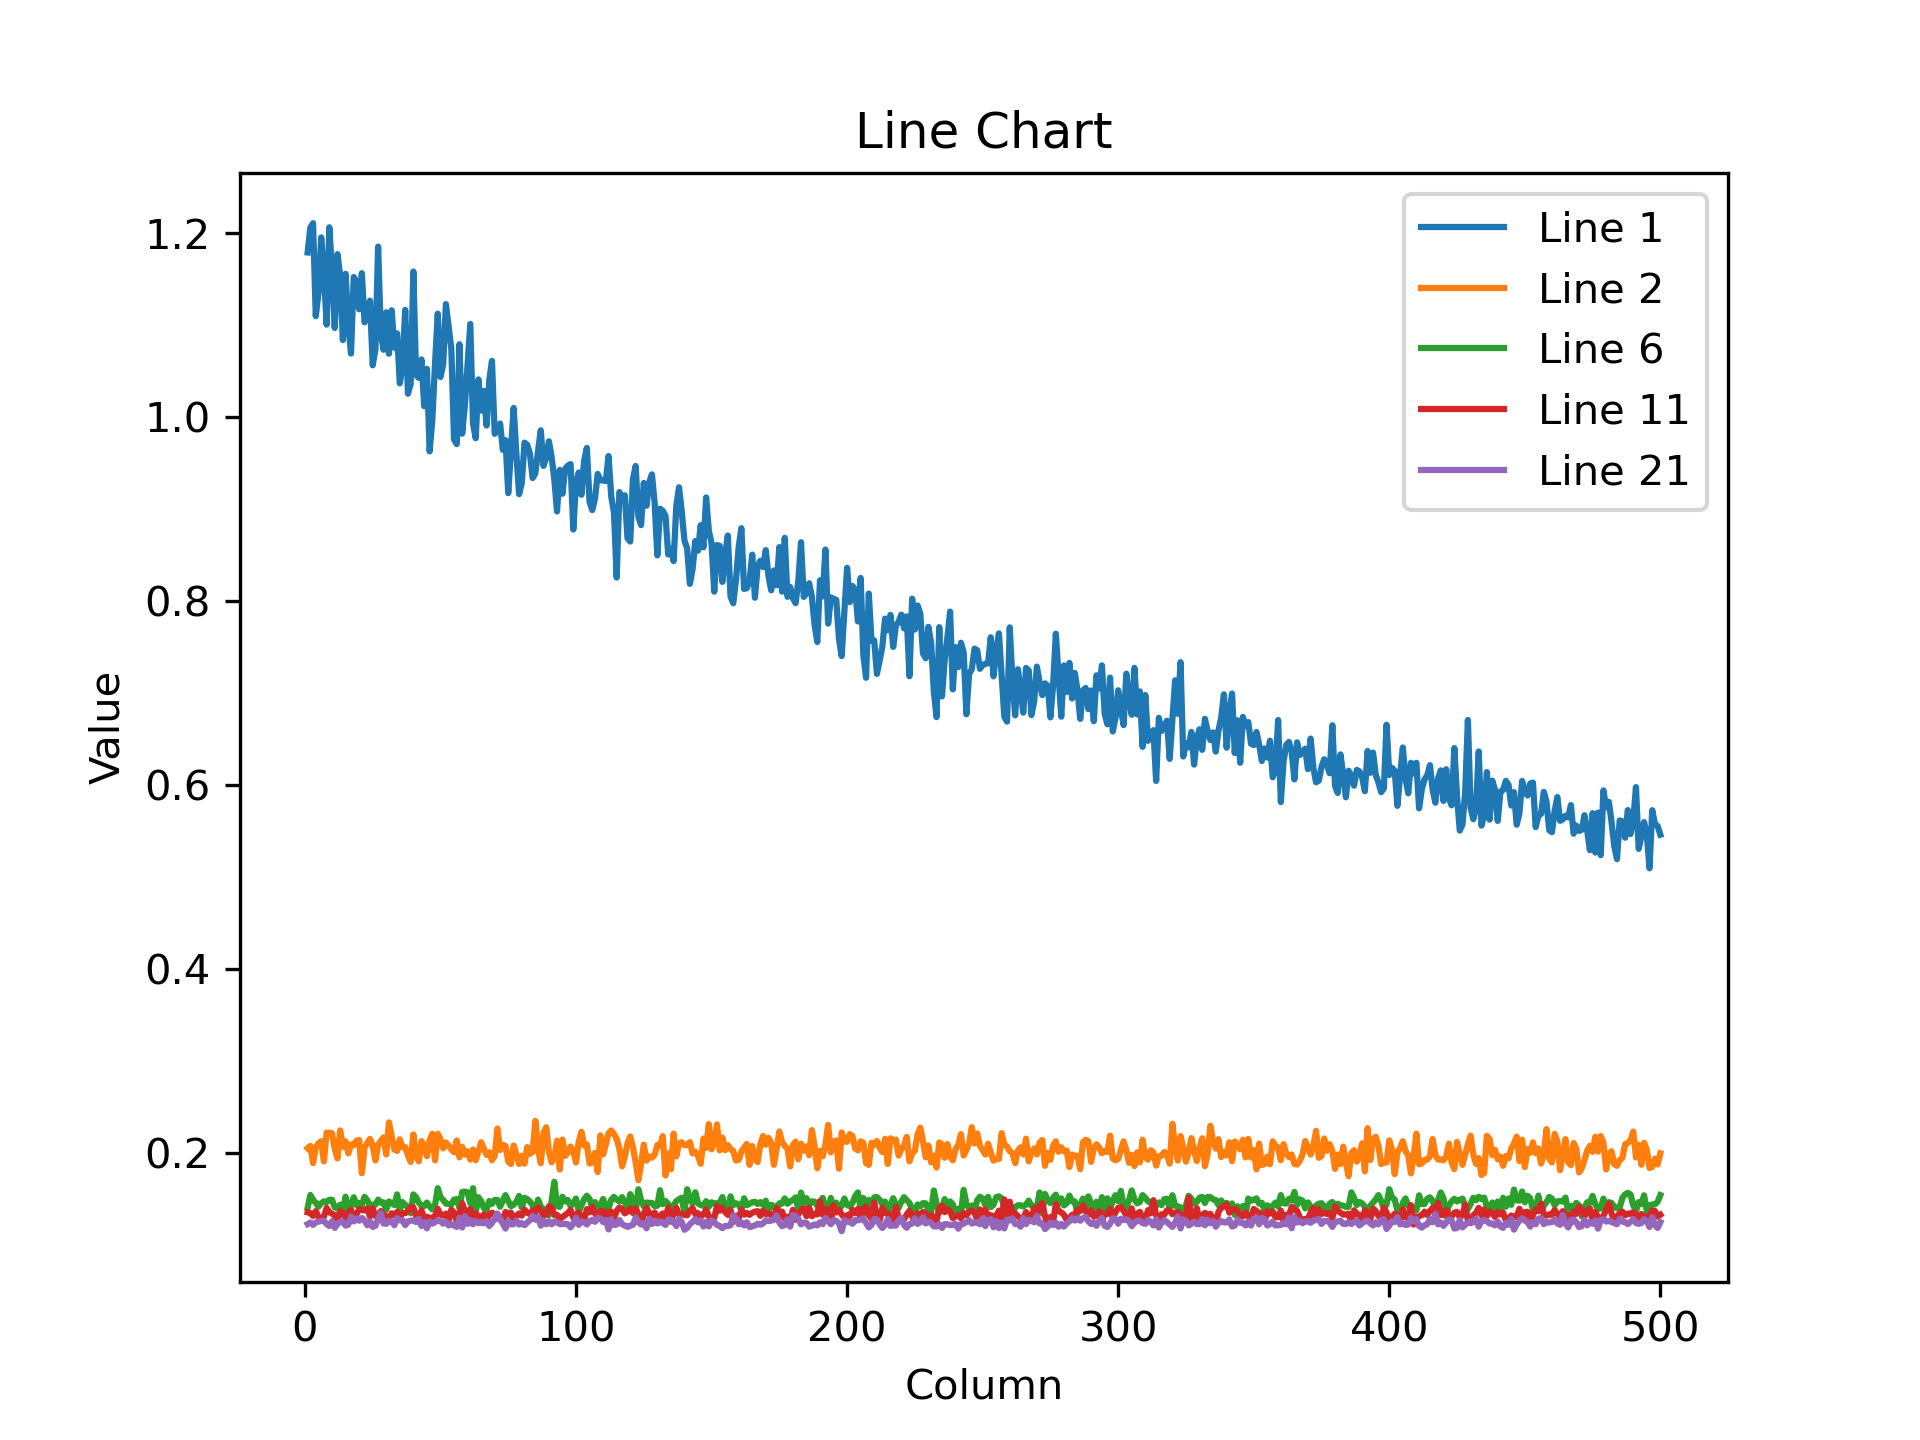

The data file committed next to this chart (first rows):
1.179169893264770508e+00, 1.206027507781982422e+00, 1.210972666740417480e+00, 1.109902858734130859e+00, 1.134937047958374023e+00, 1.195519328117370605e+00, 1.157463908195495605e+00, 1.100757122039794922e+00, 1.206476569175720215e+00, 1.158810615539550781e+00, 1.097129106521606445e+00, 1.177325606346130371e+00, 1.154218435287475586e+00, 1.083965539932250977e+00, 1.155976057052612305e+00, 1.101223945617675781e+00, 1.069284796714782715e+00, 1.152465581893920898e+00, 1.148045420646667480e+00, 1.117443799972534180e+00, 1.156677722930908203e+00, 1.103268623352050781e+00, 1.113122344017028809e+00, 1.126782894134521484e+00
2.056588679552078247e-01, 2.081779837608337402e-01, 1.895441114902496338e-01, 2.064950764179229736e-01, 2.110555171966552734e-01, 2.132855355739593506e-01, 1.914695948362350464e-01, 2.225968092679977417e-01, 2.224263250827789307e-01, 2.219956964254379272e-01, 2.048238664865493774e-01, 1.945996880531311035e-01, 2.250488847494125366e-01, 2.073028981685638428e-01, 2.131180465221405029e-01, 2.000980079174041748e-01, 2.099610269069671631e-01, 2.090549319982528687e-01, 2.138995081186294556e-01, 2.145911455154418945e-01, 1.785877048969268799e-01, 2.065020799636840820e-01, 2.114775329828262329e-01, 2.158469259738922119e-01
1.743462532758712769e-01, 1.757501363754272461e-01, 1.625960618257522583e-01, 1.816858649253845215e-01, 1.797160506248474121e-01, 1.630979180335998535e-01, 1.819881796836853027e-01, 1.680996567010879517e-01, 1.754273474216461182e-01, 1.704187393188476562e-01, 1.766687035560607910e-01, 1.914450526237487793e-01, 1.690775603055953979e-01, 1.864797025918960571e-01, 1.771600693464279175e-01, 1.697944700717926025e-01, 1.621697098016738892e-01, 1.788775771856307983e-01, 1.668595224618911743e-01, 1.671590954065322876e-01, 1.798063069581985474e-01, 1.760021448135375977e-01, 1.671044528484344482e-01, 1.648388355970382690e-01
1.597902178764343262e-01, 1.653950214385986328e-01, 1.480982899665832520e-01, 1.646952182054519653e-01, 1.655766665935516357e-01, 1.601915210485458374e-01, 1.687825620174407959e-01, 1.550868153572082520e-01, 1.502802520990371704e-01, 1.670643389225006104e-01, 1.576332002878189087e-01, 1.611882895231246948e-01, 1.562748104333877563e-01, 1.578300446271896362e-01, 1.580024361610412598e-01, 1.637324392795562744e-01, 1.529944539070129395e-01, 1.521582901477813721e-01, 1.568747907876968384e-01, 1.608667075634002686e-01, 1.579304635524749756e-01, 1.627799421548843384e-01, 1.701617538928985596e-01, 1.662010103464126587e-01
1.382053792476654053e-01, 1.567834466695785522e-01, 1.516939997673034668e-01, 1.447554379701614380e-01, 1.589203625917434692e-01, 1.438051909208297729e-01, 1.364932507276535034e-01, 1.517035812139511108e-01, 1.423386037349700928e-01, 1.465538293123245239e-01, 1.503678709268569946e-01, 1.468996554613113403e-01, 1.551903635263442993e-01, 1.493341028690338135e-01, 1.438276171684265137e-01, 1.441657990217208862e-01, 1.482574641704559326e-01, 1.539313346147537231e-01, 1.520722508430480957e-01, 1.470937728881835938e-01, 1.345404833555221558e-01, 1.396975964307785034e-01, 1.427437514066696167e-01, 1.403480470180511475e-01
1.409620493650436401e-01, 1.549452096223831177e-01, 1.497101187705993652e-01, 1.464261114597320557e-01, 1.421679258346557617e-01, 1.459386050701141357e-01, 1.479119211435317993e-01, 1.471903324127197266e-01, 1.496053636074066162e-01, 1.497229188680648804e-01, 1.414244771003723145e-01, 1.402610987424850464e-01, 1.444069296121597290e-01, 1.377776861190795898e-01, 1.530273109674453735e-01, 1.377436369657516479e-01, 1.432669013738632202e-01, 1.523797959089279175e-01, 1.440250128507614136e-01, 1.462052017450332642e-01, 1.439182013273239136e-01, 1.528944969177246094e-01, 1.491835862398147583e-01, 1.436414271593093872e-01
1.433652937412261963e-01, 1.503214538097381592e-01, 1.554863452911376953e-01, 1.562795937061309814e-01, 1.384512484073638916e-01, 1.452336907386779785e-01, 1.416969150304794312e-01, 1.375598162412643433e-01, 1.466772258281707764e-01, 1.500813364982604980e-01, 1.413881182670593262e-01, 1.491951197385787964e-01, 1.499184966087341309e-01, 1.433804184198379517e-01, 1.437681317329406738e-01, 1.451821476221084595e-01, 1.472127884626388550e-01, 1.501829177141189575e-01, 1.505980789661407471e-01, 1.474047005176544189e-01, 1.505927741527557373e-01, 1.457248926162719727e-01, 1.476626843214035034e-01, 1.507048308849334717e-01
1.358154565095901489e-01, 1.404867470264434814e-01, 1.433593481779098511e-01, 1.385434418916702271e-01, 1.374101042747497559e-01, 1.386176049709320068e-01, 1.424758732318878174e-01, 1.482790857553482056e-01, 1.394528299570083618e-01, 1.470073312520980835e-01, 1.330550163984298706e-01, 1.382613927125930786e-01, 1.346160024404525757e-01, 1.322004050016403198e-01, 1.390908956527709961e-01, 1.424577683210372925e-01, 1.335336118936538696e-01, 1.470362693071365356e-01, 1.429724991321563721e-01, 1.337016522884368896e-01, 1.495401412248611450e-01, 1.330562531948089600e-01, 1.397694945335388184e-01, 1.372025609016418457e-01
1.581960469484329224e-01, 1.455671042203903198e-01, 1.398300081491470337e-01, 1.458734869956970215e-01, 1.494951546192169189e-01, 1.443569809198379517e-01, 1.389771997928619385e-01, 1.417848616838455200e-01, 1.388910561800003052e-01, 1.441791653633117676e-01, 1.468439400196075439e-01, 1.372816264629364014e-01, 1.438815146684646606e-01, 1.327906548976898193e-01, 1.431928277015686035e-01, 1.456204205751419067e-01, 1.435860693454742432e-01, 1.349304169416427612e-01, 1.452845335006713867e-01, 1.361976861953735352e-01, 1.395124197006225586e-01, 1.439791470766067505e-01, 1.567316204309463501e-01, 1.414644867181777954e-01
1.310139298439025879e-01, 1.298303902149200439e-01, 1.398270875215530396e-01, 1.309901922941207886e-01, 1.249100118875503540e-01, 1.368012428283691406e-01, 1.346650421619415283e-01, 1.312045305967330933e-01, 1.407229453325271606e-01, 1.347081363201141357e-01, 1.309250891208648682e-01, 1.290577352046966553e-01, 1.261401176452636719e-01, 1.353922337293624878e-01, 1.357984691858291626e-01, 1.272901445627212524e-01, 1.321598142385482788e-01, 1.360214501619338989e-01, 1.345839500427246094e-01, 1.291110813617706299e-01, 1.323309242725372314e-01, 1.352832168340682983e-01, 1.322420835494995117e-01, 1.344969421625137329e-01
1.360095590353012085e-01, 1.352406144142150879e-01, 1.321444958448410034e-01, 1.372789591550827026e-01, 1.312842816114425659e-01, 1.285450905561447144e-01, 1.311383992433547974e-01, 1.408372819423675537e-01, 1.363601088523864746e-01, 1.344908326864242554e-01, 1.330457776784896851e-01, 1.274291723966598511e-01, 1.371104270219802856e-01, 1.355208456516265869e-01, 1.299239397048950195e-01, 1.355852186679840088e-01, 1.388519853353500366e-01, 1.290470063686370850e-01, 1.337407380342483521e-01, 1.395425051450729370e-01, 1.386574357748031616e-01, 1.381327956914901733e-01, 1.403859853744506836e-01, 1.313956081867218018e-01
1.370134651660919189e-01, 1.331256777048110962e-01, 1.364617943763732910e-01, 1.381368190050125122e-01, 1.384255290031433105e-01, 1.353119462728500366e-01, 1.471706032752990723e-01, 1.335422843694686890e-01, 1.390122026205062866e-01, 1.372152119874954224e-01, 1.309514343738555908e-01, 1.383229941129684448e-01, 1.379248648881912231e-01, 1.351140290498733521e-01, 1.294195353984832764e-01, 1.355344206094741821e-01, 1.345171332359313965e-01, 1.373835057020187378e-01, 1.313597261905670166e-01, 1.416362971067428589e-01, 1.389331668615341187e-01, 1.400805711746215820e-01, 1.392741203308105469e-01, 1.415368169546127319e-01
1.356582194566726685e-01, 1.364637911319732666e-01, 1.274661421775817871e-01, 1.264058947563171387e-01, 1.346119642257690430e-01, 1.322903931140899658e-01, 1.319499611854553223e-01, 1.339101940393447876e-01, 1.317398995161056519e-01, 1.410141140222549438e-01, 1.300920248031616211e-01, 1.347766369581222534e-01, 1.352619528770446777e-01, 1.310703754425048828e-01, 1.334320008754730225e-01, 1.364745795726776123e-01, 1.320311874151229858e-01, 1.285386532545089722e-01, 1.326396167278289795e-01, 1.332030147314071655e-01, 1.372084319591522217e-01, 1.331119835376739502e-01, 1.460611820220947266e-01, 1.347029656171798706e-01
1.332972645759582520e-01, 1.373144239187240601e-01, 1.311417073011398315e-01, 1.330072879791259766e-01, 1.331680268049240112e-01, 1.357051879167556763e-01, 1.353774070739746094e-01, 1.265570521354675293e-01, 1.348987817764282227e-01, 1.356932520866394043e-01, 1.407225281000137329e-01, 1.329219490289688110e-01, 1.276317685842514038e-01, 1.337362229824066162e-01, 1.389607042074203491e-01, 1.308257132768630981e-01, 1.332685947418212891e-01, 1.315493583679199219e-01, 1.263817697763442993e-01, 1.382763832807540894e-01, 1.323411464691162109e-01, 1.388485878705978394e-01, 1.296885609626770020e-01, 1.350560486316680908e-01
1.296520531177520752e-01, 1.363321244716644287e-01, 1.331985443830490112e-01, 1.403760015964508057e-01, 1.296560913324356079e-01, 1.335689574480056763e-01, 1.350039988756179810e-01, 1.311513334512710571e-01, 1.350100189447402954e-01, 1.292501986026763916e-01, 1.384571343660354614e-01, 1.291410624980926514e-01, 1.359300613403320312e-01, 1.335225403308868408e-01, 1.347979456186294556e-01, 1.313902735710144043e-01, 1.366115212440490723e-01, 1.266952902078628540e-01, 1.322526782751083374e-01, 1.220294162631034851e-01, 1.217798739671707153e-01, 1.301179081201553345e-01, 1.377767026424407959e-01, 1.303189545869827271e-01
1.290657222270965576e-01, 1.310632079839706421e-01, 1.306482404470443726e-01, 1.229677423834800720e-01, 1.297978907823562622e-01, 1.305721998214721680e-01, 1.275587081909179688e-01, 1.292612105607986450e-01, 1.290744394063949585e-01, 1.228758096694946289e-01, 1.163049936294555664e-01, 1.209895312786102295e-01, 1.321347951889038086e-01, 1.262330561876296997e-01, 1.339883357286453247e-01, 1.291498839855194092e-01, 1.296190172433853149e-01, 1.320225894451141357e-01, 1.216050684452056885e-01, 1.298314183950424194e-01, 1.307832002639770508e-01, 1.311663091182708740e-01, 1.317179054021835327e-01, 1.294172257184982300e-01
1.361466944217681885e-01, 1.285350173711776733e-01, 1.234749183058738708e-01, 1.288736760616302490e-01, 1.295990347862243652e-01, 1.243075951933860779e-01, 1.284663677215576172e-01, 1.303060203790664673e-01, 1.255628317594528198e-01, 1.207932382822036743e-01, 1.278705298900604248e-01, 1.246737465262413025e-01, 1.221028566360473633e-01, 1.206121817231178284e-01, 1.288996934890747070e-01, 1.228126510977745056e-01, 1.297728419303894043e-01, 1.267564296722412109e-01, 1.241696029901504517e-01, 1.215628236532211304e-01, 1.214336454868316650e-01, 1.276061832904815674e-01, 1.222439110279083252e-01, 1.227103546261787415e-01
1.292591542005538940e-01, 1.287577003240585327e-01, 1.314547061920166016e-01, 1.251717507839202881e-01, 1.278540939092636108e-01, 1.320231407880783081e-01, 1.176558360457420349e-01, 1.222746893763542175e-01, 1.244274526834487915e-01, 1.296991109848022461e-01, 1.258494555950164795e-01, 1.349472403526306152e-01, 1.264766454696655273e-01, 1.283441781997680664e-01, 1.217613294720649719e-01, 1.274625658988952637e-01, 1.249059364199638367e-01, 1.285773366689682007e-01, 1.255199313163757324e-01, 1.317362487316131592e-01, 1.322866082191467285e-01, 1.252583563327789307e-01, 1.247045919299125671e-01, 1.273466199636459351e-01
1.230057924985885620e-01, 1.263760030269622803e-01, 1.214167103171348572e-01, 1.243243813514709473e-01, 1.227066665887832642e-01, 1.294290423393249512e-01, 1.263113170862197876e-01, 1.226566880941390991e-01, 1.182584464550018311e-01, 1.223325431346893311e-01, 1.245682388544082642e-01, 1.269987672567367554e-01, 1.251875460147857666e-01, 1.262552738189697266e-01, 1.226042807102203369e-01, 1.207410842180252075e-01, 1.300950199365615845e-01, 1.263682395219802856e-01, 1.351653337478637695e-01, 1.256223618984222412e-01, 1.251651495695114136e-01, 1.206353232264518738e-01, 1.247644275426864624e-01, 1.266683638095855713e-01
1.223090887069702148e-01, 1.167808771133422852e-01, 1.148899421095848083e-01, 1.206272467970848083e-01, 1.193286553025245667e-01, 1.177881509065628052e-01, 1.170253604650497437e-01, 1.255385726690292358e-01, 1.221480891108512878e-01, 1.265228539705276489e-01, 1.183760464191436768e-01, 1.240334212779998779e-01, 1.178845167160034180e-01, 1.143835633993148804e-01, 1.176947876811027527e-01, 1.204218193888664246e-01, 1.228504851460456848e-01, 1.199463009834289551e-01, 1.168414056301116943e-01, 1.151252090930938721e-01, 1.123182028532028198e-01, 1.223574951291084290e-01, 1.258808821439743042e-01, 1.202844008803367615e-01
1.232855245471000671e-01, 1.249749511480331421e-01, 1.224100813269615173e-01, 1.250957846641540527e-01, 1.259664595127105713e-01, 1.265703737735748291e-01, 1.268581449985504150e-01, 1.232364773750305176e-01, 1.211739107966423035e-01, 1.265121996402740479e-01, 1.191667914390563965e-01, 1.233454644680023193e-01, 1.256577670574188232e-01, 1.260082274675369263e-01, 1.216190010309219360e-01, 1.225171089172363281e-01, 1.314596086740493774e-01, 1.262065619230270386e-01, 1.294462680816650391e-01, 1.268796622753143311e-01, 1.299649626016616821e-01, 1.272946745157241821e-01, 1.219682767987251282e-01, 1.263358592987060547e-01
1.161903366446495056e-01, 1.240805163979530334e-01, 1.211680397391319275e-01, 1.221911832690238953e-01, 1.197559460997581482e-01, 1.228942647576332092e-01, 1.270113736391067505e-01, 1.198438704013824463e-01, 1.217068880796432495e-01, 1.186395660042762756e-01, 1.282593160867691040e-01, 1.208479851484298706e-01, 1.214839592576026917e-01, 1.181706041097640991e-01, 1.229335442185401917e-01, 1.259931772947311401e-01, 1.190268993377685547e-01, 1.237887814640998840e-01, 1.239612251520156860e-01, 1.234541088342666626e-01, 1.241791173815727234e-01, 1.191898211836814880e-01, 1.196215376257896423e-01, 1.267993599176406860e-01
1.219361722469329834e-01, 1.177194342017173767e-01, 1.200877353549003601e-01, 1.207451969385147095e-01, 1.240363642573356628e-01, 1.173151582479476929e-01, 1.199335977435112000e-01, 1.196691468358039856e-01, 1.221131235361099243e-01, 1.201216429471969604e-01, 1.258202344179153442e-01, 1.185399070382118225e-01, 1.192470639944076538e-01, 1.233818605542182922e-01, 1.183481812477111816e-01, 1.258886009454727173e-01, 1.232570707798004150e-01, 1.207672357559204102e-01, 1.215808540582656860e-01, 1.163345575332641602e-01, 1.278118640184402466e-01, 1.199486777186393738e-01, 1.240452975034713745e-01, 1.179690510034561157e-01
1.193926036357879639e-01, 1.154394298791885376e-01, 1.184241473674774170e-01, 1.198066622018814087e-01, 1.186423599720001221e-01, 1.211870461702346802e-01, 1.177898049354553223e-01, 1.235545352101325989e-01, 1.185457929968833923e-01, 1.195596158504486084e-01, 1.192337870597839355e-01, 1.271243691444396973e-01, 1.220485791563987732e-01, 1.285738646984100342e-01, 1.221412196755409241e-01, 1.203583851456642151e-01, 1.227140128612518311e-01, 1.179740205407142639e-01, 1.242157742381095886e-01, 1.224154233932495117e-01, 1.204049214720726013e-01, 1.205202713608741760e-01, 1.199897080659866333e-01, 1.151081174612045288e-01
1.244680359959602356e-01, 1.280440986156463623e-01, 1.185413748025894165e-01, 1.266224384307861328e-01, 1.262700557708740234e-01, 1.163650527596473694e-01, 1.192655712366104126e-01, 1.233179867267608643e-01, 1.168070062994956970e-01, 1.229992210865020752e-01, 1.231572180986404419e-01, 1.241106390953063965e-01, 1.250387728214263916e-01, 1.248248070478439331e-01, 1.182641386985778809e-01, 1.209865957498550415e-01, 1.226262077689170837e-01, 1.201653257012367249e-01, 1.274445503950119019e-01, 1.170348674058914185e-01, 1.221536919474601746e-01, 1.211216151714324951e-01, 1.241753622889518738e-01, 1.195588037371635437e-01
1.257426887750625610e-01, 1.217798516154289246e-01, 1.239956468343734741e-01, 1.196404919028282166e-01, 1.210549697279930115e-01, 1.262505501508712769e-01, 1.208376958966255188e-01, 1.210025250911712646e-01, 1.201430633664131165e-01, 1.222039312124252319e-01, 1.181548610329627991e-01, 1.247237026691436768e-01, 1.173259168863296509e-01, 1.207824498414993286e-01, 1.193355098366737366e-01, 1.267113983631134033e-01, 1.202512159943580627e-01, 1.161810532212257385e-01, 1.236526444554328918e-01, 1.138026863336563110e-01, 1.176705062389373779e-01, 1.164786219596862793e-01, 1.202443018555641174e-01, 1.232203990221023560e-01
1.147467717528343201e-01, 1.170667111873626709e-01, 1.121080443263053894e-01, 1.120408177375793457e-01, 1.177538856863975525e-01, 1.130125448107719421e-01, 1.175487041473388672e-01, 1.135942935943603516e-01, 1.172829717397689819e-01, 1.173247396945953369e-01, 1.139012128114700317e-01, 1.100163459777832031e-01, 1.108962371945381165e-01, 1.182604730129241943e-01, 1.104495301842689514e-01, 1.130091175436973572e-01, 1.154452189803123474e-01, 1.131236925721168518e-01, 1.107010617852210999e-01, 1.139722838997840881e-01, 1.140499413013458252e-01, 1.159221604466438293e-01, 1.127811297774314880e-01, 1.146080419421195984e-01
1.168824136257171631e-01, 1.185320243239402771e-01, 1.162539422512054443e-01, 1.201511248946189880e-01, 1.193959042429924011e-01, 1.145965233445167542e-01, 1.182772144675254822e-01, 1.138965189456939697e-01, 1.245239973068237305e-01, 1.195744499564170837e-01, 1.157189458608627319e-01, 1.135271862149238586e-01, 1.160631105303764343e-01, 1.148427426815032959e-01, 1.204227134585380554e-01, 1.144165322184562683e-01, 1.181601285934448242e-01, 1.142428368330001831e-01, 1.192514672875404358e-01, 1.166981458663940430e-01, 1.190067827701568604e-01, 1.201672106981277466e-01, 1.147145479917526245e-01, 1.253294199705123901e-01
1.217874586582183838e-01, 1.161038950085639954e-01, 1.193710118532180786e-01, 1.192436292767524719e-01, 1.251263320446014404e-01, 1.229917034506797791e-01, 1.142434254288673401e-01, 1.231603100895881653e-01, 1.218920871615409851e-01, 1.149070039391517639e-01, 1.200078278779983521e-01, 1.214108467102050781e-01, 1.176550909876823425e-01, 1.165219098329544067e-01, 1.253871470689773560e-01, 1.229758337140083313e-01, 1.241534277796745300e-01, 1.181833073496818542e-01, 1.193335577845573425e-01, 1.149375587701797485e-01, 1.192439720034599304e-01, 1.206749901175498962e-01, 1.214576289057731628e-01, 1.264448761940002441e-01
1.127102673053741455e-01, 1.232139989733695984e-01, 1.142093762755393982e-01, 1.170920878648757935e-01, 1.144771128892898560e-01, 1.157993599772453308e-01, 1.131139248609542847e-01, 1.146170347929000854e-01, 1.192114576697349548e-01, 1.127410233020782471e-01, 1.161504387855529785e-01, 1.186174750328063965e-01, 1.193206012248992920e-01, 1.186007708311080933e-01, 1.162579581141471863e-01, 1.165624856948852539e-01, 1.176244020462036133e-01, 1.152577623724937439e-01, 1.156361848115921021e-01, 1.128323972225189209e-01, 1.143782660365104675e-01, 1.169669255614280701e-01, 1.143485978245735168e-01, 1.171206012368202209e-01
1.090409383177757263e-01, 1.173855066299438477e-01, 1.165602207183837891e-01, 1.176168024539947510e-01, 1.189306527376174927e-01, 1.137819513678550720e-01, 1.182206049561500549e-01, 1.143001317977905273e-01, 1.182026118040084839e-01, 1.138136610388755798e-01, 1.223135441541671753e-01, 1.112433746457099915e-01, 1.116001754999160767e-01, 1.102711707353591919e-01, 1.155582815408706665e-01, 1.136081367731094360e-01, 1.141330897808074951e-01, 1.189564466476440430e-01, 1.152435541152954102e-01, 1.135281696915626526e-01, 1.142259836196899414e-01, 1.172140911221504211e-01, 1.103676930069923401e-01, 1.133837476372718811e-01
1.180460005998611450e-01, 1.228281259536743164e-01, 1.207825988531112671e-01, 1.218780726194381714e-01, 1.219187229871749878e-01, 1.200534403324127197e-01, 1.176464259624481201e-01, 1.177731081843376160e-01, 1.213746070861816406e-01, 1.223952397704124451e-01, 1.196275502443313599e-01, 1.233788952231407166e-01, 1.142306178808212280e-01, 1.125870794057846069e-01, 1.180087476968765259e-01, 1.169382333755493164e-01, 1.190746054053306580e-01, 1.180314049124717712e-01, 1.214292272925376892e-01, 1.259482055902481079e-01, 1.195584535598754883e-01, 1.195287629961967468e-01, 1.183656305074691772e-01, 1.164664775133132935e-01
1.151133030652999878e-01, 1.197899729013442993e-01, 1.174446940422058105e-01, 1.107743903994560242e-01, 1.185339540243148804e-01, 1.261417418718338013e-01, 1.175188124179840088e-01, 1.157344728708267212e-01, 1.160704866051673889e-01, 1.197723150253295898e-01, 1.147278547286987305e-01, 1.229416728019714355e-01, 1.162082552909851074e-01, 1.155858486890792847e-01, 1.216295957565307617e-01, 1.142391264438629150e-01, 1.222366094589233398e-01, 1.184780448675155640e-01, 1.165986433625221252e-01, 1.216367408633232117e-01, 1.235640272498130798e-01, 1.175939291715621948e-01, 1.213744431734085083e-01, 1.143714860081672668e-01
1.163130402565002441e-01, 1.155871376395225525e-01, 1.171922758221626282e-01, 1.236519068479537964e-01, 1.069991812109947205e-01, 1.123439222574234009e-01, 1.158158630132675171e-01, 1.201867461204528809e-01, 1.120737567543983459e-01, 1.201768815517425537e-01, 1.137169227004051208e-01, 1.147728636860847473e-01, 1.127769276499748230e-01, 1.230922788381576538e-01, 1.173567920923233032e-01, 1.135022640228271484e-01, 1.154466047883033752e-01, 1.109140142798423767e-01, 1.118790954351425171e-01, 1.170819327235221863e-01, 1.185477748513221741e-01, 1.172620132565498352e-01, 1.158958077430725098e-01, 1.135617941617965698e-01
1.162748262286186218e-01, 1.135476455092430115e-01, 1.155941188335418701e-01, 1.150689795613288879e-01, 1.134665906429290771e-01, 1.122879460453987122e-01, 1.145047768950462341e-01, 1.107186228036880493e-01, 1.135423481464385986e-01, 1.143816038966178894e-01, 1.137403398752212524e-01, 1.182342916727066040e-01, 1.102128997445106506e-01, 1.121575683355331421e-01, 1.147604361176490784e-01, 1.173577308654785156e-01, 1.153776124119758606e-01, 1.107148155570030212e-01, 1.174490004777908325e-01, 1.149141117930412292e-01, 1.142888516187667847e-01, 1.182129979133605957e-01, 1.151963993906974792e-01, 1.096739619970321655e-01
1.114274114370346069e-01, 1.087494790554046631e-01, 1.097066402435302734e-01, 1.094359681010246277e-01, 1.116046383976936340e-01, 1.157499477267265320e-01, 1.126860007643699646e-01, 1.103581190109252930e-01, 1.159145981073379517e-01, 1.146414354443550110e-01, 1.123249679803848267e-01, 1.048807725310325623e-01, 1.078147441148757935e-01, 1.156913936138153076e-01, 1.086417958140373230e-01, 1.099604368209838867e-01, 1.138849928975105286e-01, 1.110517531633377075e-01, 1.157269254326820374e-01, 1.116609796881675720e-01, 1.111565306782722473e-01, 1.123842969536781311e-01, 1.152225807309150696e-01, 1.162237226963043213e-01
1.117777451872825623e-01, 1.155464574694633484e-01, 1.071811914443969727e-01, 1.047004461288452148e-01, 1.096701920032501221e-01, 1.120927184820175171e-01, 1.072993054986000061e-01, 1.087486669421195984e-01, 1.127709150314331055e-01, 1.086226999759674072e-01, 1.118335574865341187e-01, 1.155996918678283691e-01, 1.092407181859016418e-01, 1.156628206372261047e-01, 1.094767302274703979e-01, 1.058005392551422119e-01, 1.105716899037361145e-01, 1.104455143213272095e-01, 1.122402474284172058e-01, 1.074396818876266479e-01, 1.080122813582420349e-01, 1.156528592109680176e-01, 1.094222813844680786e-01, 1.106526404619216919e-01
1.206381022930145264e-01, 1.234504655003547668e-01, 1.207447052001953125e-01, 1.192379519343376160e-01, 1.171133592724800110e-01, 1.190999820828437805e-01, 1.192910522222518921e-01, 1.149637028574943542e-01, 1.187820434570312500e-01, 1.172408834099769592e-01, 1.235041171312332153e-01, 1.248379275202751160e-01, 1.181742623448371887e-01, 1.172452867031097412e-01, 1.223245337605476379e-01, 1.156942546367645264e-01, 1.183888912200927734e-01, 1.170025765895843506e-01, 1.136505454778671265e-01, 1.163492277264595032e-01, 1.160470545291900635e-01, 1.188153699040412903e-01, 1.198438704013824463e-01, 1.176724433898925781e-01
1.087669804692268372e-01, 1.065490394830703735e-01, 1.037397012114524841e-01, 1.100629270076751709e-01, 1.070594117045402527e-01, 9.716657549142837524e-02, 1.072774082422256470e-01, 1.115481331944465637e-01, 1.101265847682952881e-01, 1.109480038285255432e-01, 1.091748178005218506e-01, 1.048819422721862793e-01, 1.108389273285865784e-01, 1.025279089808464050e-01, 1.041947677731513977e-01, 1.088417023420333862e-01, 1.123617291450500488e-01, 1.065514236688613892e-01, 1.110682114958763123e-01, 1.072338819503784180e-01, 1.086828634142875671e-01, 1.047861874103546143e-01, 1.042191088199615479e-01, 1.052192673087120056e-01
1.135475337505340576e-01, 1.115640103816986084e-01, 1.092415302991867065e-01, 1.177380383014678955e-01, 1.176003143191337585e-01, 1.153313070535659790e-01, 1.104005649685859680e-01, 1.155562698841094971e-01, 1.130075082182884216e-01, 1.180535033345222473e-01, 1.170486211776733398e-01, 1.166743263602256775e-01, 1.149842813611030579e-01, 1.185583025217056274e-01, 1.126302033662796021e-01, 1.143724843859672546e-01, 1.130094379186630249e-01, 1.107091158628463745e-01, 1.106116697192192078e-01, 1.184857413172721863e-01, 1.135394051671028137e-01, 1.194794252514839172e-01, 1.132418513298034668e-01, 1.146348565816879272e-01
